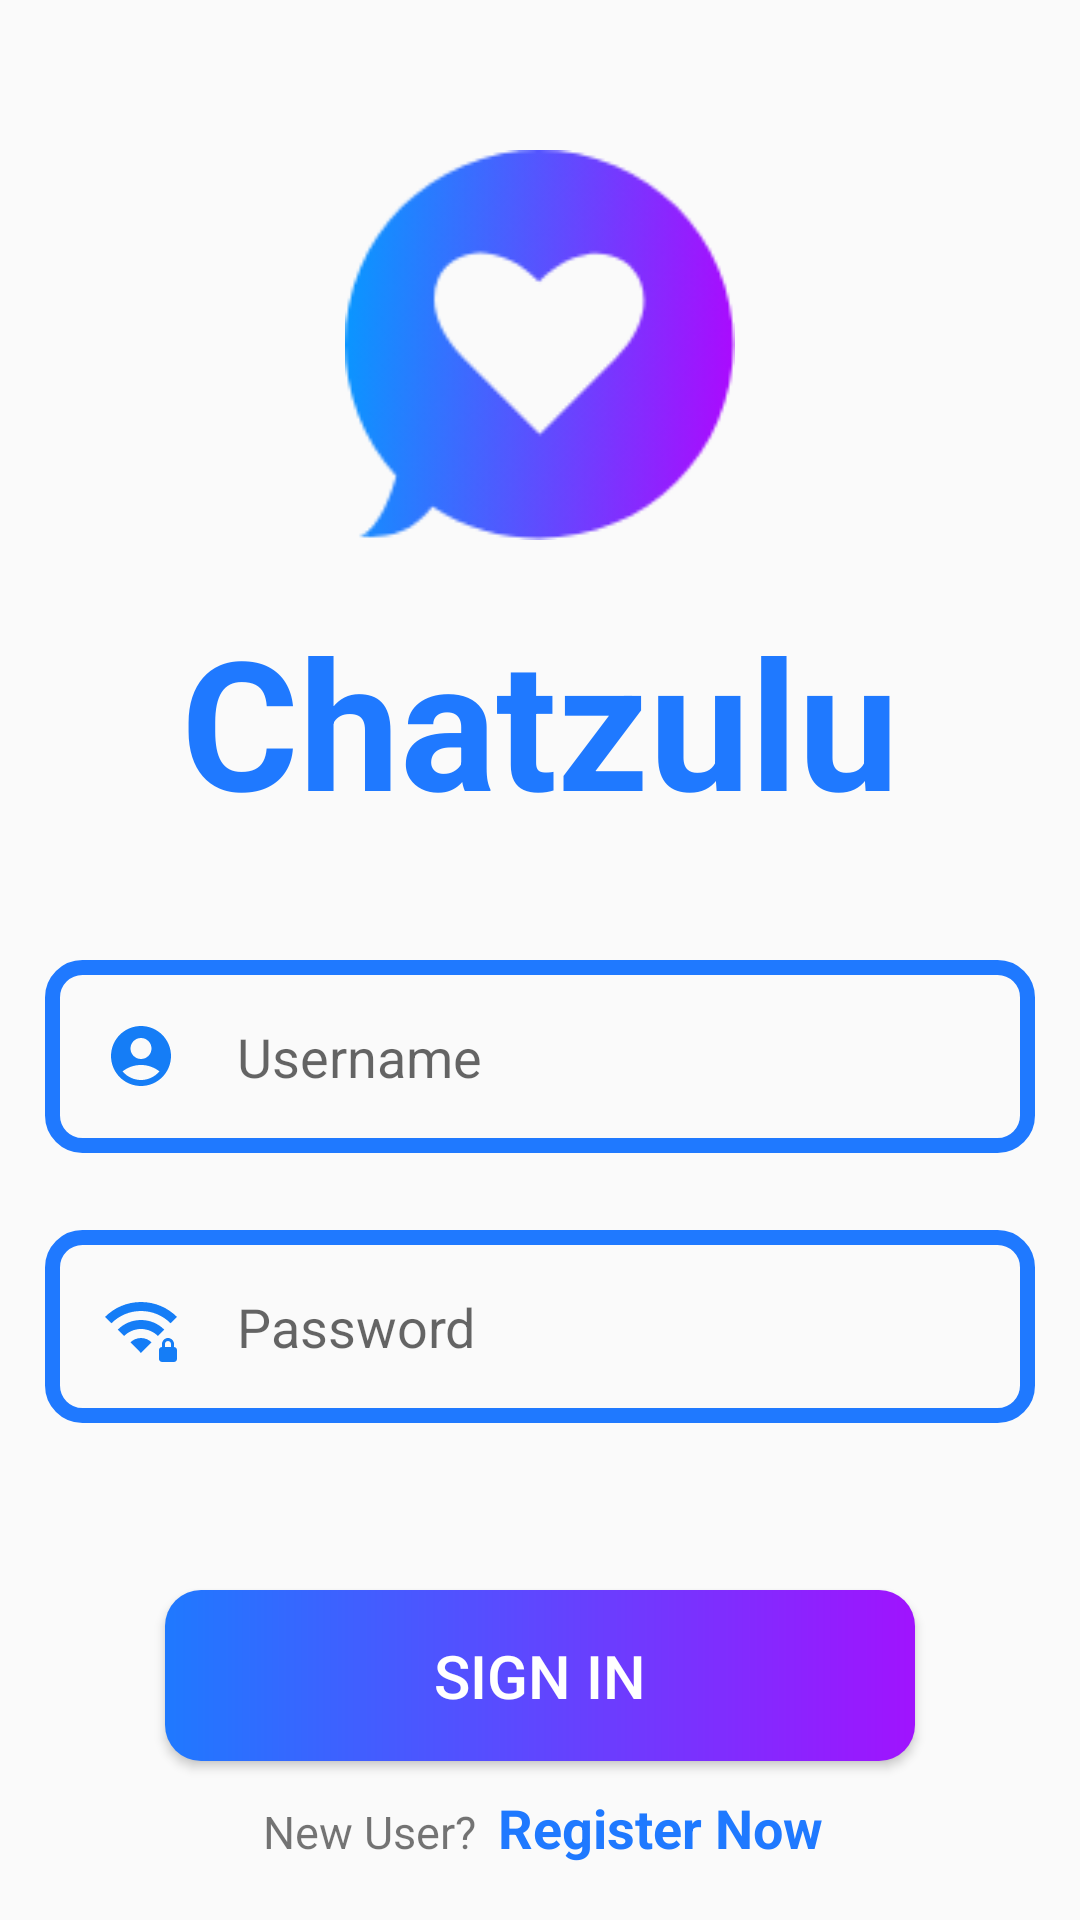

Produce the Android XML layout that renders to this screen, including the resource entries it uses.
<!-- AndroidManifest.xml: application theme Theme.Signupdesign -->
<!-- res/layout/activity_main.xml -->
<?xml version="1.0" encoding="utf-8"?>
<RelativeLayout xmlns:android="http://schemas.android.com/apk/res/android"
    xmlns:app="http://schemas.android.com/apk/res-auto"
    xmlns:tools="http://schemas.android.com/tools"
    android:layout_width="match_parent"
    android:orientation="vertical"
    android:layout_height="match_parent"
    tools:context=".MainActivity">



    <LinearLayout
        android:layout_width="match_parent"
        android:layout_height="wrap_content"
        android:orientation="vertical"
        android:gravity="center"
        android:layout_marginTop="50dp"
        >
        <ImageView
            android:layout_width="130dp"
            android:layout_height="130dp"
            android:src="@drawable/love"

            />

    </LinearLayout>
    <TextView
        android:id="@+id/chatzulu"
        android:layout_width="match_parent"
        android:layout_height="wrap_content"
        android:text="Chatzulu"
        android:gravity="center"
        android:textSize="60sp"
        android:textStyle="bold"
        android:layout_marginTop="200dp"
        android:textColor="#1F79FF"
        />

    <EditText
        android:id="@+id/userName"
        android:layout_width="match_parent"
        android:layout_height="wrap_content"
        android:hint="Username"
        android:inputType="text"
        android:padding="20dp"
        android:background="@drawable/buttoncorner"
        android:layout_marginTop="320dp"
        android:layout_marginLeft="15dp"
        android:layout_marginRight="15dp"
        android:drawableLeft="@drawable/baseline_account_circle_24"
        android:drawablePadding="20dp"
        />
    <EditText
        android:id="@+id/passw"
        android:layout_width="match_parent"
        android:layout_height="wrap_content"
        android:hint="Password"
        android:inputType="textVisiblePassword"
        android:padding="20dp"
        android:background="@drawable/buttoncorner"
        android:layout_marginTop="410dp"
        android:layout_marginLeft="15dp"
        android:layout_marginRight="15dp"
        android:drawableLeft="@drawable/baseline_wifi_password_24"
        android:drawablePadding="20dp"
        />

    <LinearLayout
        android:layout_width="match_parent"
        android:layout_height="wrap_content"
        android:gravity="center_horizontal"
        android:orientation="vertical"

        >

        <Button
            android:id="@+id/button"
            android:layout_width="250dp"
            android:layout_height="wrap_content"
            android:layout_marginTop="530dp"
            android:background="@drawable/button_design"
            android:gravity="center"
            android:padding="15dp"
            android:text="Sign in"
            android:textColor="@color/white"
            android:textSize="20sp"
            />
        <LinearLayout
            android:layout_width="match_parent"
            android:layout_height="wrap_content"
            android:orientation="horizontal"
            android:weightSum="10"
            android:layout_marginLeft="15dp"
            android:layout_marginRight="29dp"
            >

            <TextView
                android:layout_width="0dp"
                android:layout_weight="5"
                android:layout_height="wrap_content"
                android:text="New User?  "
                android:gravity="right"
                android:textSize="15sp"
                android:layout_marginTop="10dp"
                />
            <TextView
                android:id="@+id/regester"
                android:layout_width="0dp"
                android:layout_weight="5"
                android:layout_height="wrap_content"
                android:text="Register Now"
                android:textSize="18sp"
                android:layout_marginTop="10dp"
                android:textStyle="bold"
                android:textColor="@color/blue"
                />


        </LinearLayout>


    </LinearLayout>


</RelativeLayout>
<!-- resources referenced by this layout -->
<resources>
  <color name="blue">#1F79FF</color>
  <color name="white">#FFFFFF</color>
  <!-- drawable baseline_account_circle_24 (drawable) -->
  <vector android:height="24dp" android:tint="#157DF6"
      android:viewportHeight="24" android:viewportWidth="24"
      android:width="24dp" xmlns:android="http://schemas.android.com/apk/res/android">
      <path android:fillColor="@android:color/white" android:pathData="M12,2C6.48,2 2,6.48 2,12s4.48,10 10,10s10,-4.48 10,-10S17.52,2 12,2zM12,6c1.93,0 3.5,1.57 3.5,3.5S13.93,13 12,13s-3.5,-1.57 -3.5,-3.5S10.07,6 12,6zM12,20c-2.03,0 -4.43,-0.82 -6.14,-2.88C7.55,15.8 9.68,15 12,15s4.45,0.8 6.14,2.12C16.43,19.18 14.03,20 12,20z"/>
  </vector>
  <!-- drawable baseline_wifi_password_24 (drawable) -->
  <vector android:height="24dp" android:tint="#157DF6"
      android:viewportHeight="24" android:viewportWidth="24"
      android:width="24dp" xmlns:android="http://schemas.android.com/apk/res/android">
      <path android:fillColor="@android:color/white" android:pathData="M23,19v-1c0,-1.1 -0.9,-2 -2,-2s-2,0.9 -2,2v1c-0.55,0 -1,0.45 -1,1v3c0,0.55 0.45,1 1,1h4c0.55,0 1,-0.45 1,-1v-3C24,19.45 23.55,19 23,19zM22,19h-2v-1c0,-0.55 0.45,-1 1,-1s1,0.45 1,1V19zM24,8.98l-2.12,2.13C19.35,8.57 15.85,7 12,7s-7.35,1.57 -9.88,4.11L0,8.98C3.07,5.9 7.31,4 12,4S20.93,5.9 24,8.98zM12,10c3.03,0 5.78,1.23 7.76,3.22l-2.12,2.12C16.2,13.9 14.2,13 12,13c-2.2,0 -4.2,0.9 -5.64,2.35l-2.12,-2.12C6.22,11.23 8.97,10 12,10zM15.53,17.46L12,21l-3.53,-3.54C9.37,16.56 10.62,16 12,16S14.63,16.56 15.53,17.46z"/>
  </vector>
  <!-- drawable button_design (drawable) -->
  <?xml version="1.0" encoding="utf-8"?>
  <shape xmlns:android="http://schemas.android.com/apk/res/android"
      android:shape="rectangle">
  
  
      <gradient
          android:startColor="#1F79FF"
          android:endColor="#A013FE"
          />
      <corners
          android:radius="12dp"
          />
  
  </shape>
  <!-- drawable buttoncorner (drawable) -->
  <?xml version="1.0" encoding="utf-8"?>
  <shape xmlns:android="http://schemas.android.com/apk/res/android"
      android:shape="rectangle">
  
      <stroke
          android:width="5dp"
          android:color="#1F79FF"
          />
      <corners
          android:radius="10dp"
          />
  
  </shape>
  <!-- drawable love: png bitmap (drawable, 9409 bytes) -->
  <style name="Theme.Signupdesign" parent="Theme.AppCompat.DayNight.NoActionBar">
          
          <item name="colorPrimary">@color/purple_500</item>
          <item name="colorPrimaryVariant">@color/purple_700</item>
          <item name="colorOnPrimary">@color/white</item>
          
          <item name="colorSecondary">@color/teal_200</item>
          <item name="colorSecondaryVariant">@color/teal_700</item>
          <item name="colorOnSecondary">@color/black</item>
          
          <item name="android:statusBarColor">?attr/colorPrimaryVariant</item>
          
      </style>
  <color name="purple_500">#FF6200EE</color>
  <color name="purple_700">#FF3700B3</color>
  <color name="teal_200">#FF03DAC5</color>
  <color name="teal_700">#FF018786</color>
  <color name="black">#FF000000</color>
</resources>
